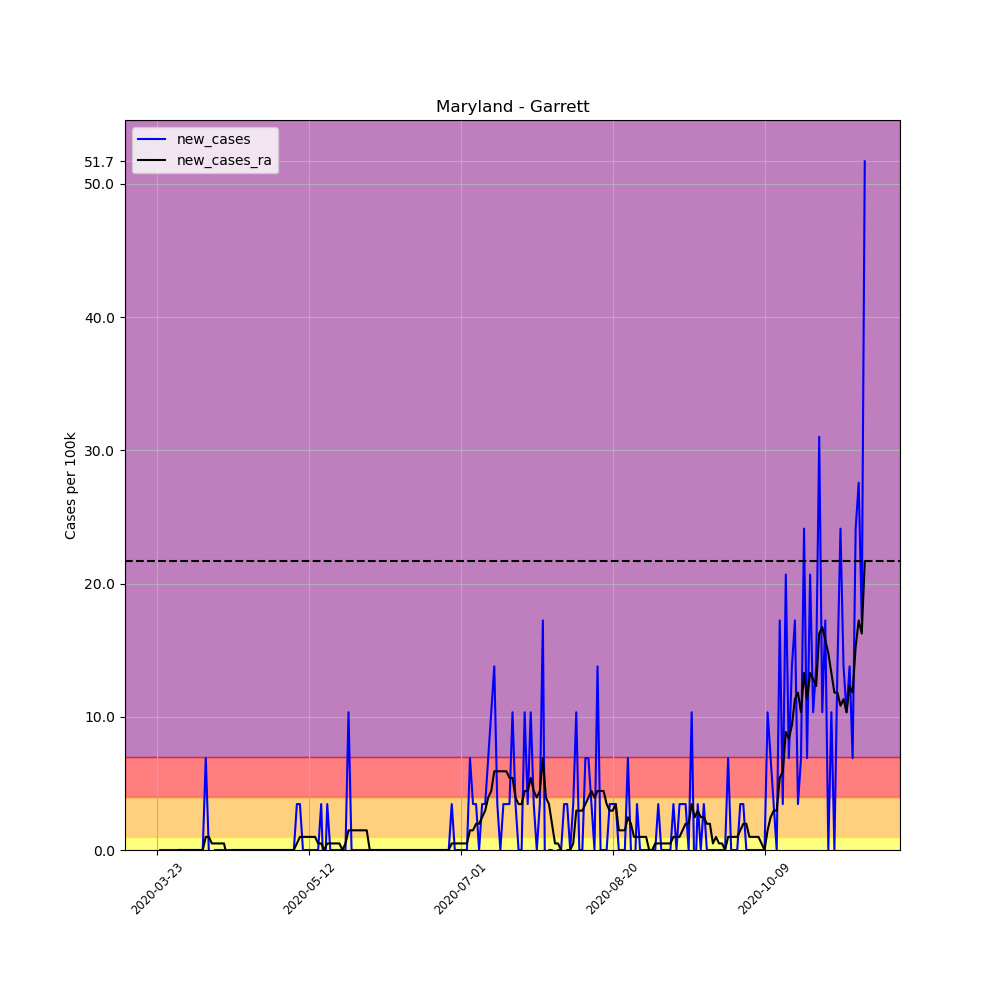

Values plotted in this chart, from the file beside it:
, date, county, state, fips, cases, deaths, COUNTY, STNAME, CTYNAME, POPESTIMATE2019, per_100k, per_100k_ra, new_cases, new_cases_ra
276511, 2020-03-23, Garrett, Maryland, 24023, 3, 0, 23, Maryland, Garrett, 29014, 10.34, , , 
276512, 2020-03-24, Garrett, Maryland, 24023, 3, 0, 23, Maryland, Garrett, 29014, 10.34, , 0.0, 
276513, 2020-03-25, Garrett, Maryland, 24023, 3, 0, 23, Maryland, Garrett, 29014, 10.34, , 0.0, 
276514, 2020-03-26, Garrett, Maryland, 24023, 3, 0, 23, Maryland, Garrett, 29014, 10.34, , 0.0, 
276515, 2020-03-27, Garrett, Maryland, 24023, 3, 0, 23, Maryland, Garrett, 29014, 10.34, , 0.0, 
276516, 2020-03-28, Garrett, Maryland, 24023, 3, 0, 23, Maryland, Garrett, 29014, 10.34, , 0.0, 
276517, 2020-03-29, Garrett, Maryland, 24023, 3, 0, 23, Maryland, Garrett, 29014, 10.34, 10.34, 0.0, 
276518, 2020-03-30, Garrett, Maryland, 24023, 3, 0, 23, Maryland, Garrett, 29014, 10.34, 10.34, 0.0, 0.0
276519, 2020-03-31, Garrett, Maryland, 24023, 3, 0, 23, Maryland, Garrett, 29014, 10.34, 10.34, 0.0, 0.0
276520, 2020-04-01, Garrett, Maryland, 24023, 3, 0, 23, Maryland, Garrett, 29014, 10.34, 10.34, 0.0, 0.0
276521, 2020-04-02, Garrett, Maryland, 24023, 3, 0, 23, Maryland, Garrett, 29014, 10.34, 10.34, 0.0, 0.0
276522, 2020-04-03, Garrett, Maryland, 24023, 3, 0, 23, Maryland, Garrett, 29014, 10.34, 10.34, 0.0, 0.0
276523, 2020-04-04, Garrett, Maryland, 24023, 3, 0, 23, Maryland, Garrett, 29014, 10.34, 10.34, 0.0, 0.0
276524, 2020-04-05, Garrett, Maryland, 24023, 3, 0, 23, Maryland, Garrett, 29014, 10.34, 10.34, 0.0, 0.0
276525, 2020-04-06, Garrett, Maryland, 24023, 3, 0, 23, Maryland, Garrett, 29014, 10.34, 10.34, 0.0, 0.0
276526, 2020-04-07, Garrett, Maryland, 24023, 3, 0, 23, Maryland, Garrett, 29014, 10.34, 10.34, 0.0, 0.0
276527, 2020-04-08, Garrett, Maryland, 24023, 5, 0, 23, Maryland, Garrett, 29014, 17.23, 11.32, 6.893, 0.9847
276528, 2020-04-09, Garrett, Maryland, 24023, 5, 0, 23, Maryland, Garrett, 29014, 17.23, 12.31, 0.0, 0.9847
276529, 2020-04-10, Garrett, Maryland, 24023, 4, 0, 23, Maryland, Garrett, 29014, 13.79, 12.8, -3.447, 0.4924
276530, 2020-04-11, Garrett, Maryland, 24023, 4, 0, 23, Maryland, Garrett, 29014, 13.79, 13.29, 0.0, 0.4924
276531, 2020-04-12, Garrett, Maryland, 24023, 4, 0, 23, Maryland, Garrett, 29014, 13.79, 13.79, 0.0, 0.4924
276532, 2020-04-13, Garrett, Maryland, 24023, 4, 0, 23, Maryland, Garrett, 29014, 13.79, 14.28, 0.0, 0.4924
276533, 2020-04-14, Garrett, Maryland, 24023, 4, 0, 23, Maryland, Garrett, 29014, 13.79, 14.77, 0.0, 0.4924
276534, 2020-04-15, Garrett, Maryland, 24023, 4, 0, 23, Maryland, Garrett, 29014, 13.79, 14.28, 0.0, -0.4924
276535, 2020-04-16, Garrett, Maryland, 24023, 4, 0, 23, Maryland, Garrett, 29014, 13.79, 13.79, 0.0, -0.4924
276536, 2020-04-17, Garrett, Maryland, 24023, 4, 0, 23, Maryland, Garrett, 29014, 13.79, 13.79, 0.0, 0.0
276537, 2020-04-18, Garrett, Maryland, 24023, 4, 0, 23, Maryland, Garrett, 29014, 13.79, 13.79, 0.0, 0.0
276538, 2020-04-19, Garrett, Maryland, 24023, 4, 0, 23, Maryland, Garrett, 29014, 13.79, 13.79, 0.0, 0.0
276539, 2020-04-20, Garrett, Maryland, 24023, 4, 0, 23, Maryland, Garrett, 29014, 13.79, 13.79, 0.0, 0.0
276540, 2020-04-21, Garrett, Maryland, 24023, 4, 0, 23, Maryland, Garrett, 29014, 13.79, 13.79, 0.0, 0.0
276541, 2020-04-22, Garrett, Maryland, 24023, 4, 0, 23, Maryland, Garrett, 29014, 13.79, 13.79, 0.0, 0.0
276542, 2020-04-23, Garrett, Maryland, 24023, 4, 0, 23, Maryland, Garrett, 29014, 13.79, 13.79, 0.0, 0.0
276543, 2020-04-24, Garrett, Maryland, 24023, 4, 0, 23, Maryland, Garrett, 29014, 13.79, 13.79, 0.0, 0.0
276544, 2020-04-25, Garrett, Maryland, 24023, 4, 0, 23, Maryland, Garrett, 29014, 13.79, 13.79, 0.0, 0.0
276545, 2020-04-26, Garrett, Maryland, 24023, 4, 0, 23, Maryland, Garrett, 29014, 13.79, 13.79, 0.0, 0.0
276546, 2020-04-27, Garrett, Maryland, 24023, 4, 0, 23, Maryland, Garrett, 29014, 13.79, 13.79, 0.0, 0.0
276547, 2020-04-28, Garrett, Maryland, 24023, 4, 0, 23, Maryland, Garrett, 29014, 13.79, 13.79, 0.0, 0.0
276548, 2020-04-29, Garrett, Maryland, 24023, 4, 0, 23, Maryland, Garrett, 29014, 13.79, 13.79, 0.0, 0.0
276549, 2020-04-30, Garrett, Maryland, 24023, 4, 0, 23, Maryland, Garrett, 29014, 13.79, 13.79, 0.0, 0.0
276550, 2020-05-01, Garrett, Maryland, 24023, 4, 0, 23, Maryland, Garrett, 29014, 13.79, 13.79, 0.0, 0.0
276551, 2020-05-02, Garrett, Maryland, 24023, 4, 0, 23, Maryland, Garrett, 29014, 13.79, 13.79, 0.0, 0.0
276552, 2020-05-03, Garrett, Maryland, 24023, 4, 0, 23, Maryland, Garrett, 29014, 13.79, 13.79, 0.0, 0.0
276553, 2020-05-04, Garrett, Maryland, 24023, 4, 0, 23, Maryland, Garrett, 29014, 13.79, 13.79, 0.0, 0.0
276554, 2020-05-05, Garrett, Maryland, 24023, 4, 0, 23, Maryland, Garrett, 29014, 13.79, 13.79, 0.0, 0.0
276555, 2020-05-06, Garrett, Maryland, 24023, 4, 0, 23, Maryland, Garrett, 29014, 13.79, 13.79, 0.0, 0.0
276556, 2020-05-07, Garrett, Maryland, 24023, 4, 0, 23, Maryland, Garrett, 29014, 13.79, 13.79, 0.0, 0.0
276557, 2020-05-08, Garrett, Maryland, 24023, 5, 0, 23, Maryland, Garrett, 29014, 17.23, 14.28, 3.447, 0.4924
276558, 2020-05-09, Garrett, Maryland, 24023, 6, 0, 23, Maryland, Garrett, 29014, 20.68, 15.26, 3.447, 0.9847
276559, 2020-05-10, Garrett, Maryland, 24023, 6, 0, 23, Maryland, Garrett, 29014, 20.68, 16.25, 0.0, 0.9847
276560, 2020-05-11, Garrett, Maryland, 24023, 6, 0, 23, Maryland, Garrett, 29014, 20.68, 17.23, 0.0, 0.9847
276561, 2020-05-12, Garrett, Maryland, 24023, 6, 0, 23, Maryland, Garrett, 29014, 20.68, 18.22, 0.0, 0.9847
276562, 2020-05-13, Garrett, Maryland, 24023, 6, 0, 23, Maryland, Garrett, 29014, 20.68, 19.2, 0.0, 0.9847
276563, 2020-05-14, Garrett, Maryland, 24023, 6, 0, 23, Maryland, Garrett, 29014, 20.68, 20.19, 0.0, 0.9847
276564, 2020-05-15, Garrett, Maryland, 24023, 6, 0, 23, Maryland, Garrett, 29014, 20.68, 20.68, 0.0, 0.4924
276565, 2020-05-16, Garrett, Maryland, 24023, 7, 0, 23, Maryland, Garrett, 29014, 24.13, 21.17, 3.447, 0.4924
276566, 2020-05-17, Garrett, Maryland, 24023, 6, 0, 23, Maryland, Garrett, 29014, 20.68, 21.17, -3.447, 0.0
276567, 2020-05-18, Garrett, Maryland, 24023, 7, 0, 23, Maryland, Garrett, 29014, 24.13, 21.66, 3.447, 0.4924
276568, 2020-05-19, Garrett, Maryland, 24023, 7, 0, 23, Maryland, Garrett, 29014, 24.13, 22.16, 0.0, 0.4924
276569, 2020-05-20, Garrett, Maryland, 24023, 7, 0, 23, Maryland, Garrett, 29014, 24.13, 22.65, 0.0, 0.4924
276570, 2020-05-21, Garrett, Maryland, 24023, 7, 0, 23, Maryland, Garrett, 29014, 24.13, 23.14, 0.0, 0.4924
... 174 more rows
